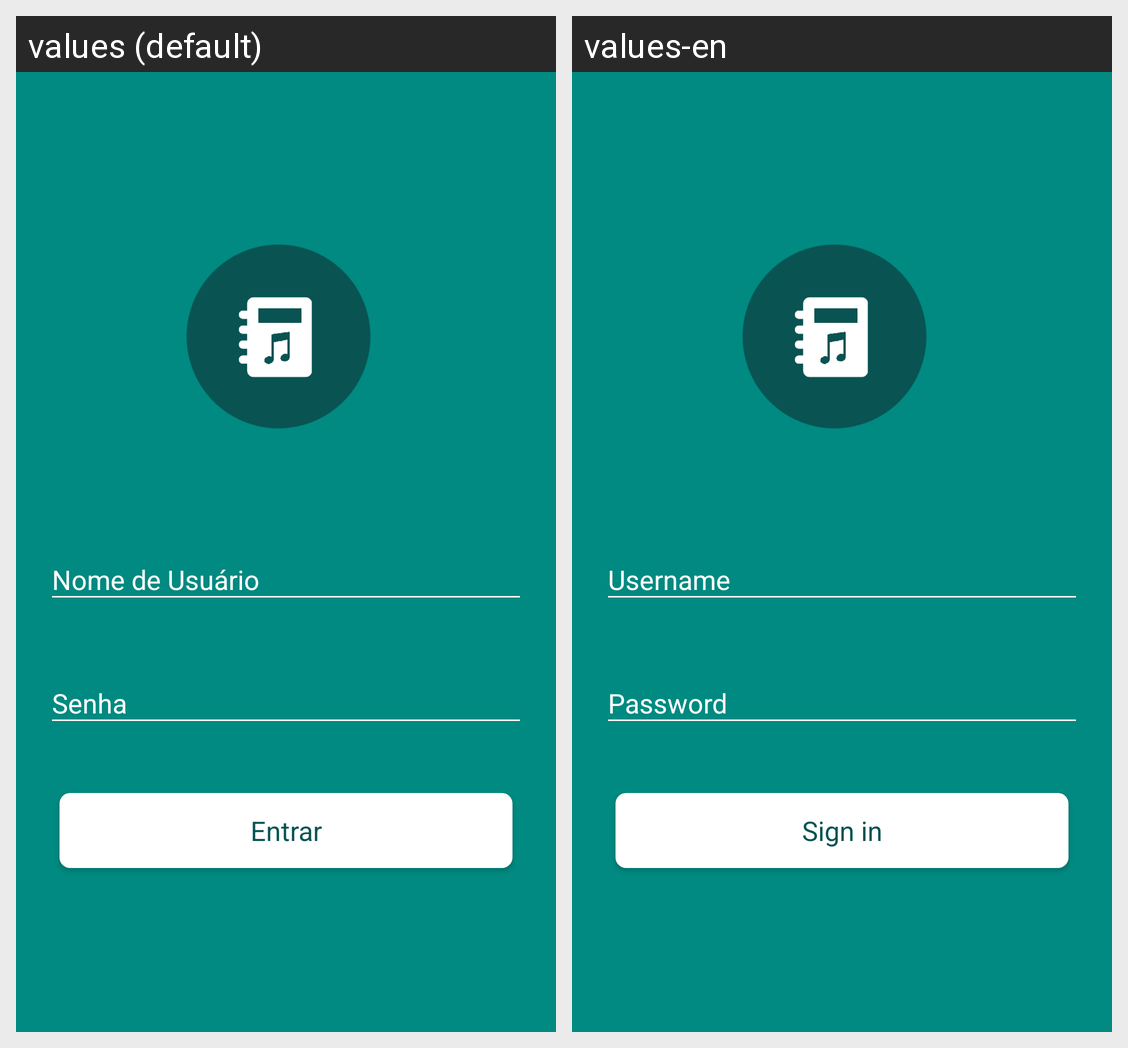

This grid shows one Android layout under two languages. Give, for every string resource on the screen, its name, the default text and each shown locale's text.
Android screen res/layout/activity_main.xml rendered under 2 locales, left to right: values (default), values-en. Device: Nexus 5 (rendered at 1080×1920; each locale shown at half size, 540×960, under a caption strip naming it); theme AppThemeNoActionBar.
Strings drawn on this screen, with the default value and each locale's value (text and hints the layout hard-codes, and strings that could not be matched under every locale, appear in the picture but are not listed):

username
  values: Nome de Usuário
  values-en: Username

password
  values: Senha
  values-en: Password

sign_in
  values: Entrar
  values-en: Sign in
